Run: headless pygame with SDL's dummy video driver; simulated clock (each Clock.tick advances the game by its frame time, no real sleeping); random seed 0; keys injected as events and as key.get_pressed() state; no mouse input.
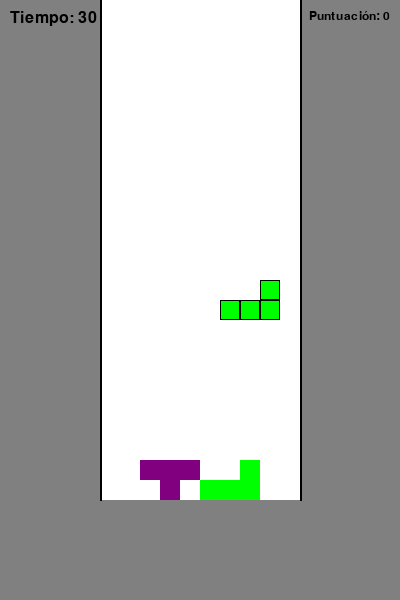
Frame 1 of 4 · flips 1–60 · no input
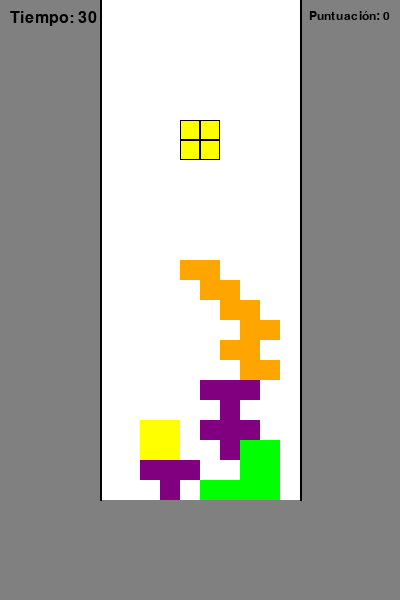
Frame 2 of 4 · flips 61–180 · tapped SPACE, RETURN · held RIGHT (→), D
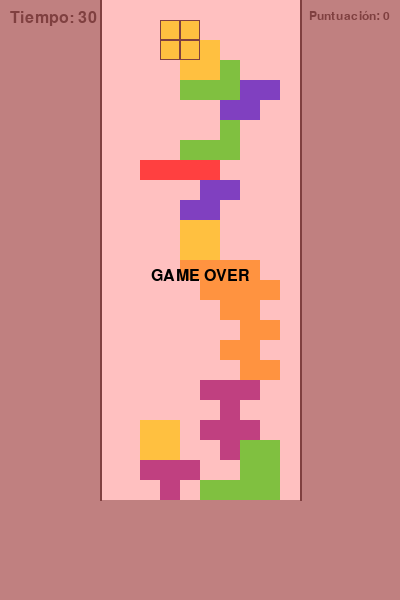
Frame 3 of 4 · flips 181–300 · held DOWN (↓), S
Frame 4 of 4 · flips 301–420 · held LEFT (←), A, UP (↑), W · screen unchanged from frame 3, image omitted

The pygame program that drew these frames:

import pygame
import random
import time

# Inicializar Pygame
pygame.init()

# Definir las variables globales
WINDOW_WIDTH = 400  # Ancho de la ventana general
WINDOW_HEIGHT = 600  # Alto de la ventana general
BOARD_WIDTH = 200  # Ancho del tablero del juego
BOARD_HEIGHT = 500  # Alto del tablero del juego
BOARD_OFFSET_X = (WINDOW_WIDTH - BOARD_WIDTH) // 2  # Desplazamiento X para centrar el tablero
BLOCK_SIZE = 20
WHITE = (255, 255, 255)
GRAY = (128, 128, 128)
BLACK = (0, 0, 0)
RED_LIGHT = (255, 128, 128)
FONT_SIZE = 24
SCORE_FONT_SIZE = 18
TIMER_FONT_SIZE = 24

# Definir la forma de los bloques de Tetris y sus colores
tetrominoes = [
    [[[0, 2, 2],
      [2, 2, 0]],  # Tetromino "S"
     (0, 0, 255)],  # Color Azul

    [[[3, 3, 0],
      [0, 3, 3]],  # Tetromino "Z"
     (255, 165, 0)],  # Color Naranja

    [[[4, 4, 4],
      [0, 4, 0]],  # Tetromino "T"
     (128, 0, 128)],  # Color Morado

    [[[0, 0, 5],
      [5, 5, 5]],  # Tetromino "L"
     (0, 255, 0)],  # Color Verde

    [[[6, 6],
      [6, 6]],  # Tetromino "O"
     (255, 255, 0)],  # Color Amarillo

    [[[7, 7, 7, 7]],  # Tetromino "I"
     (255, 0, 0)]  # Color Rojo
]

# Clase para representar el bloque de Tetris
class Tetromino:
    def __init__(self):
        self.x = random.randint(2, BOARD_WIDTH // BLOCK_SIZE - 4) * BLOCK_SIZE + BOARD_OFFSET_X  # Limitar la posición inicial
        self.y = 0
        self.shape, self.color = random.choice(tetrominoes)
        self.falling = True
    
    def draw(self, surface):
        for i in range(len(self.shape)):
            for j in range(len(self.shape[i])):
                if self.shape[i][j]:
                    pygame.draw.rect(surface, self.color, (self.x + j * BLOCK_SIZE, self.y + i * BLOCK_SIZE, BLOCK_SIZE, BLOCK_SIZE))
                    pygame.draw.rect(surface, BLACK, (self.x + j * BLOCK_SIZE, self.y + i * BLOCK_SIZE, BLOCK_SIZE, BLOCK_SIZE), 1)

    def move_down(self):
        self.y += BLOCK_SIZE
    
    def move_left(self, board):
        for i in range(len(self.shape)):
            for j in range(len(self.shape[i])):
                if self.shape[i][j]:
                    if self.x + j * BLOCK_SIZE <= BOARD_OFFSET_X or (self.x + j * BLOCK_SIZE) // BLOCK_SIZE - 1 >= 0 and board[self.y // BLOCK_SIZE + i][(self.x + j * BLOCK_SIZE - BOARD_OFFSET_X) // BLOCK_SIZE - 1]:
                        return
        self.x -= BLOCK_SIZE

    def move_right(self, board):
        for i in range(len(self.shape)):
            for j in range(len(self.shape[i])):
                if self.shape[i][j]:
                    if (self.x + j * BLOCK_SIZE >= BOARD_WIDTH + BOARD_OFFSET_X - BLOCK_SIZE or
                        (self.x + j * BLOCK_SIZE - BOARD_OFFSET_X) // BLOCK_SIZE + 1 < len(board[0]) and board[self.y // BLOCK_SIZE + i][(self.x + j * BLOCK_SIZE - BOARD_OFFSET_X) // BLOCK_SIZE + 1]):
                        return
        self.x += BLOCK_SIZE
    
    def collide(self, board):
        for i in range(len(self.shape)):
            for j in range(len(self.shape[i])):
                if self.shape[i][j]:
                    if (self.y + i * BLOCK_SIZE >= BOARD_HEIGHT - BLOCK_SIZE or
                        (self.y // BLOCK_SIZE + i + 1 < len(board) and self.x // BLOCK_SIZE + j - BOARD_OFFSET_X // BLOCK_SIZE < len(board[0]) and board[self.y // BLOCK_SIZE + i + 1][(self.x - BOARD_OFFSET_X + j * BLOCK_SIZE) // BLOCK_SIZE])):
                        self.falling = False
                        return True
        return False

    def can_rotate(self, board):
        current_shape = [row[:] for row in self.shape]
        rotated_shape = [[current_shape[j][i] for j in range(len(current_shape))] for i in range(len(current_shape[0]))]
        rotated_shape.reverse()
        for i in range(len(rotated_shape)):
            for j in range(len(rotated_shape[i])):
                if rotated_shape[i][j]:
                    if (self.y + i * BLOCK_SIZE >= BOARD_HEIGHT or self.x + j * BLOCK_SIZE < BOARD_OFFSET_X or
                        self.x + j * BLOCK_SIZE >= BOARD_WIDTH + BOARD_OFFSET_X or board[self.y // BLOCK_SIZE + i][(self.x - BOARD_OFFSET_X + j * BLOCK_SIZE) // BLOCK_SIZE]):
                        return False
        return True

    def rotate(self, board):
        if self.can_rotate(board):
            current_shape = [row[:] for row in self.shape]
            self.shape = [[current_shape[j][i] for j in range(len(current_shape))] for i in range(len(current_shape[0]))]
            self.shape.reverse()

# Función principal del juego
def main():
    screen = pygame.display.set_mode((WINDOW_WIDTH, WINDOW_HEIGHT))
    pygame.display.set_caption("Tetris")
    clock = pygame.time.Clock()
    font = pygame.font.Font(None, FONT_SIZE)
    score_font = pygame.font.Font(None, SCORE_FONT_SIZE)
    timer_font = pygame.font.Font(None, TIMER_FONT_SIZE)

    game_over = False

    # Inicializar el tablero
    board = [[None] * (BOARD_WIDTH // BLOCK_SIZE) for _ in range(BOARD_HEIGHT // BLOCK_SIZE)]

    # Lista de tetrominos activos
    tetrominos = [Tetromino()]

    start_time = time.time()
    increase_speed_interval = 5  # Aumentar la velocidad cada 5 segundos
    speed_increase_factor = 0  # Factor de aumento de velocidad

    # Contadores
    score = 0
    countdown_timer = 30

    running = True
    while running:
        screen.fill(GRAY)  # Color de fondo de la ventana

        # Dibujar área del tablero
        pygame.draw.rect(screen, WHITE, (BOARD_OFFSET_X, 0, BOARD_WIDTH, BOARD_HEIGHT))

        # Dibujar línea que delimita el tablero del juego
        pygame.draw.line(screen, BLACK, (BOARD_OFFSET_X, 0), (BOARD_OFFSET_X, BOARD_HEIGHT), 2)
        pygame.draw.line(screen, BLACK, (BOARD_OFFSET_X + BOARD_WIDTH, 0), (BOARD_OFFSET_X + BOARD_WIDTH, BOARD_HEIGHT), 2)

        # Obtener el tiempo actual en segundos
        elapsed_time = time.time() - start_time
        if elapsed_time >= 1:  # Restar una unidad cada segundo
            countdown_timer = max(countdown_timer - 1, 0)
            start_time = time.time()  # Reiniciar el tiempo de inicio

        # Dibujar el contador de tiempo
        timer_text = timer_font.render(f"Tiempo: {countdown_timer}", True, BLACK)
        screen.blit(timer_text, (10, 10))

        # Dibujar el contador de puntuación
        score_text = score_font.render(f"Puntuación: {score}", True, BLACK)
        screen.blit(score_text, (WINDOW_WIDTH - score_text.get_width() - 10, 10))

        # Manejo de eventos
        for event in pygame.event.get():
            if event.type == pygame.QUIT:
                running = False
            elif event.type == pygame.KEYDOWN:
                if not game_over:
                    if event.key == pygame.K_LEFT:
                        # Mover el tetromino hacia la izquierda
                        tetrominos[-1].move_left(board)
                    elif event.key == pygame.K_RIGHT:
                        # Mover el tetromino hacia la derecha
                        tetrominos[-1].move_right(board)
                    elif event.key == pygame.K_SPACE:
                        # Rotar el tetromino
                        tetrominos[-1].rotate(board)
                    elif event.key == pygame.K_DOWN:
                        # Mover la pieza hacia abajo rápidamente
                        while not tetrominos[-1].collide(board):
                            tetrominos[-1].move_down()

        if not game_over:
            # Obtener el tetromino actual
            current_tetromino = tetrominos[-1]

            # Mover el tetromino hacia abajo
            if current_tetromino.falling:
                current_tetromino.move_down()

            # Verificar colisión
            if current_tetromino.collide(board):
                # Agregar el tetromino actual al tablero
                for i in range(len(current_tetromino.shape)):
                    for j in range(len(current_tetromino.shape[i])):
                        if current_tetromino.shape[i][j]:
                            board[current_tetromino.y // BLOCK_SIZE + i][(current_tetromino.x - BOARD_OFFSET_X) // BLOCK_SIZE + j] = current_tetromino.color

                # Eliminar filas completas y reorganizar las filas restantes
                rows_to_delete = set()
                for i in range(len(board)):
                    if all(board[i]):
                        rows_to_delete.add(i)
                        score += 100  # Sumar puntos por cada fila eliminada

                for row in rows_to_delete:
                    del board[row]
                    board.insert(0, [None] * (BOARD_WIDTH // BLOCK_SIZE))

                # Crear un nuevo tetromino si no hay filas completas
                if not rows_to_delete:
                    tetrominos.append(Tetromino())

                # Verificar si el juego ha terminado
                if any(board[1]):  # Si hay algún bloque en la segunda fila del tablero
                    game_over = True

                # Mostrar "GAME OVER" con un fondo verde si el tiempo se agota
                if countdown_timer == 0:
                    game_over = True

        # Dibujar el tablero
        for i in range(len(board)):
            for j in range(len(board[i])):
                if board[i][j]:
                    pygame.draw.rect(screen, board[i][j], (j * BLOCK_SIZE + BOARD_OFFSET_X, i * BLOCK_SIZE, BLOCK_SIZE, BLOCK_SIZE))

        # Dibujar el tetromino actual
        current_tetromino.draw(screen)

        # Mostrar "GAME OVER" si el juego ha terminado
        if game_over:
            game_over_surface = pygame.Surface((WINDOW_WIDTH, WINDOW_HEIGHT), pygame.SRCALPHA)
            if countdown_timer == 0:
                game_over_surface.fill((0, 255, 0, 128))  # Fondo verde
            else:
                game_over_surface.fill(RED_LIGHT + (128,))  # Fondo rojo
            screen.blit(game_over_surface, (0, 0))
            game_over_text = font.render("GAME OVER", True, BLACK)
            game_over_rect = game_over_text.get_rect(center=(WINDOW_WIDTH // 2, WINDOW_HEIGHT // 2 - FONT_SIZE))
            screen.blit(game_over_text, game_over_rect)

        pygame.display.flip()
        clock.tick(5)  # Velocidad de caída de los bloques inicial

    pygame.quit()

if __name__ == "__main__":
    main()
